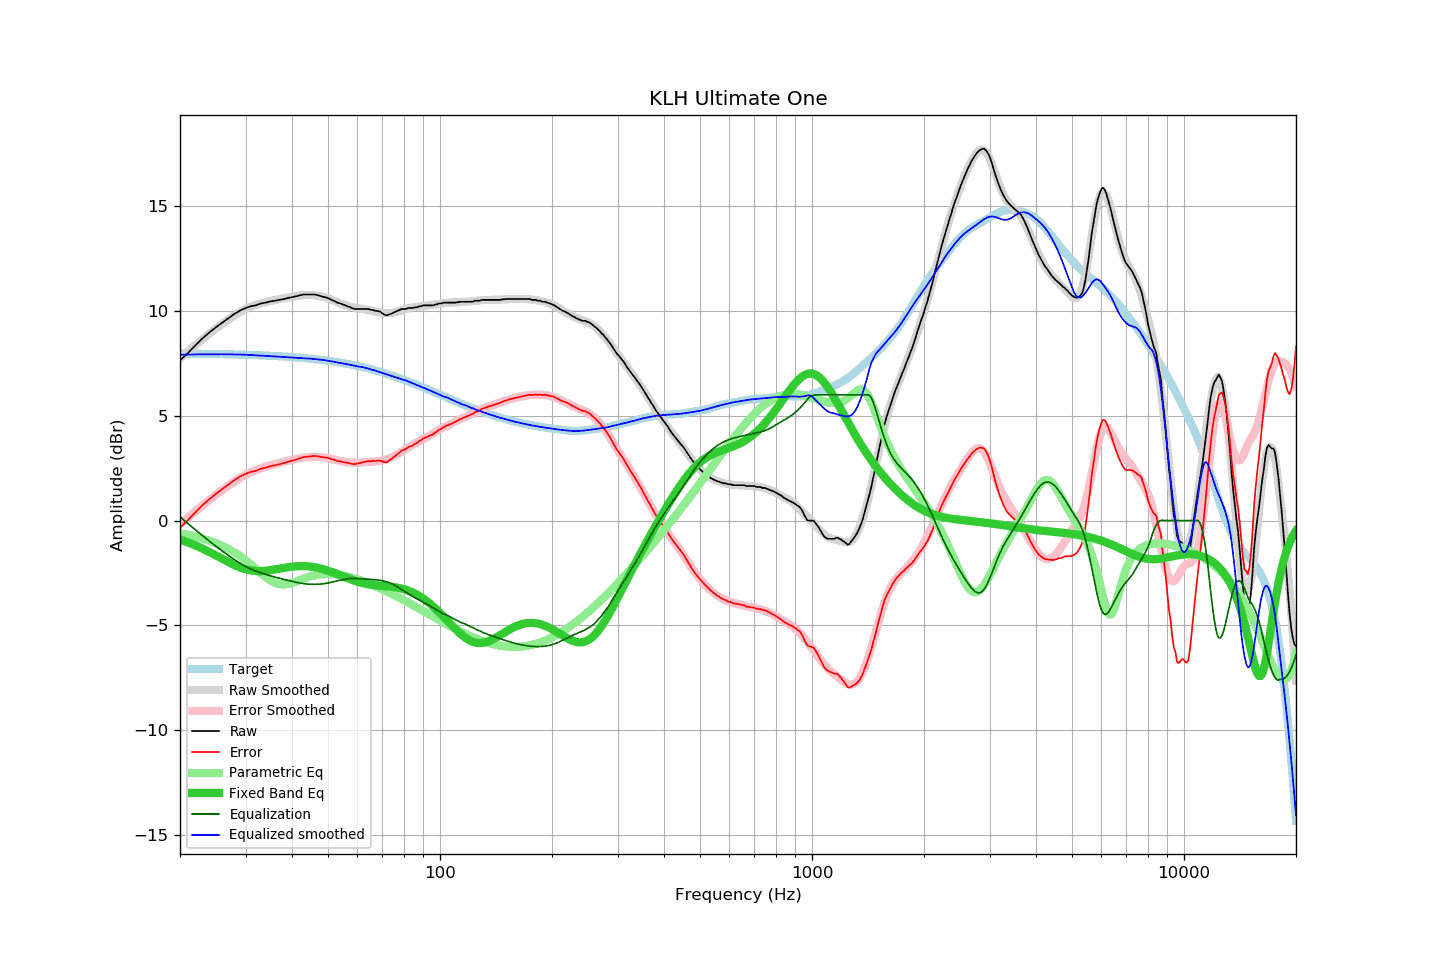

The table this chart was drawn from, first rows:
frequency, raw, error, smoothed, error_smoothed, equalization, parametric_eq, equalized_raw, equalized_smoothed, target
20, 7.64, -0.33, 7.74, -0.18, 0.18, -0.91, 7.82, 7.92, 7.97
21, 7.99, 0.02, 8.06, 0.14, -0.14, -1.04, 7.85, 7.92, 7.97
22, 8.36, 0.40, 8.37, 0.44, -0.44, -1.18, 7.92, 7.93, 7.96
23, 8.70, 0.74, 8.65, 0.72, -0.72, -1.34, 7.98, 7.93, 7.96
24, 8.98, 1.03, 8.92, 0.98, -0.98, -1.50, 8.00, 7.94, 7.95
25, 9.23, 1.28, 9.17, 1.23, -1.23, -1.67, 8.00, 7.94, 7.95
26, 9.45, 1.51, 9.39, 1.46, -1.46, -1.83, 7.99, 7.94, 7.94
27, 9.66, 1.73, 9.60, 1.67, -1.67, -1.98, 7.99, 7.93, 7.93
28, 9.86, 1.93, 9.79, 1.86, -1.86, -2.12, 8.00, 7.93, 7.93
29, 10.02, 2.10, 9.95, 2.03, -2.03, -2.24, 7.99, 7.92, 7.92
30, 10.14, 2.23, 10.10, 2.19, -2.19, -2.32, 7.95, 7.92, 7.91
31, 10.23, 2.33, 10.21, 2.31, -2.31, -2.38, 7.92, 7.90, 7.90
32, 10.27, 2.38, 10.29, 2.41, -2.41, -2.41, 7.86, 7.88, 7.89
33, 10.36, 2.47, 10.36, 2.50, -2.50, -2.41, 7.86, 7.87, 7.89
34, 10.40, 2.52, 10.43, 2.57, -2.57, -2.39, 7.83, 7.86, 7.88
35, 10.46, 2.60, 10.48, 2.64, -2.64, -2.36, 7.82, 7.84, 7.86
36, 10.49, 2.64, 10.53, 2.70, -2.70, -2.33, 7.79, 7.83, 7.85
37, 10.53, 2.69, 10.57, 2.75, -2.75, -2.29, 7.78, 7.82, 7.84
38, 10.57, 2.74, 10.61, 2.80, -2.80, -2.25, 7.77, 7.81, 7.83
39, 10.62, 2.80, 10.65, 2.85, -2.85, -2.22, 7.77, 7.79, 7.82
40, 10.66, 2.86, 10.68, 2.90, -2.90, -2.20, 7.76, 7.78, 7.80
41, 10.70, 2.91, 10.71, 2.94, -2.94, -2.18, 7.76, 7.77, 7.79
42, 10.75, 2.98, 10.74, 2.98, -2.98, -2.17, 7.77, 7.76, 7.77
43, 10.79, 3.03, 10.76, 3.01, -3.01, -2.17, 7.78, 7.75, 7.76
44, 10.79, 3.05, 10.76, 3.03, -3.03, -2.18, 7.76, 7.74, 7.74
45, 10.79, 3.07, 10.76, 3.04, -3.04, -2.20, 7.75, 7.72, 7.72
46, 10.79, 3.08, 10.75, 3.04, -3.04, -2.22, 7.75, 7.71, 7.71
47, 10.75, 3.06, 10.73, 3.04, -3.04, -2.26, 7.71, 7.69, 7.69
48, 10.70, 3.03, 10.70, 3.02, -3.02, -2.29, 7.68, 7.67, 7.67
49, 10.66, 3.01, 10.66, 3.00, -3.00, -2.34, 7.66, 7.65, 7.65
50, 10.62, 2.99, 10.60, 2.98, -2.98, -2.39, 7.64, 7.63, 7.63
51, 10.54, 2.93, 10.55, 2.94, -2.94, -2.44, 7.60, 7.60, 7.61
52, 10.48, 2.90, 10.48, 2.91, -2.91, -2.50, 7.57, 7.57, 7.58
53, 10.40, 2.84, 10.42, 2.87, -2.87, -2.55, 7.53, 7.55, 7.56
54, 10.36, 2.82, 10.36, 2.84, -2.84, -2.61, 7.52, 7.52, 7.54
55, 10.30, 2.79, 10.31, 2.81, -2.81, -2.67, 7.49, 7.50, 7.51
56, 10.25, 2.76, 10.26, 2.79, -2.79, -2.72, 7.46, 7.47, 7.49
57, 10.20, 2.74, 10.22, 2.77, -2.77, -2.78, 7.43, 7.44, 7.46
58, 10.14, 2.71, 10.18, 2.76, -2.76, -2.83, 7.38, 7.42, 7.43
59, 10.10, 2.69, 10.15, 2.76, -2.76, -2.87, 7.34, 7.39, 7.41
60, 10.10, 2.72, 10.13, 2.77, -2.77, -2.91, 7.33, 7.36, 7.38
61, 10.10, 2.75, 10.11, 2.77, -2.77, -2.95, 7.33, 7.34, 7.35
62, 10.10, 2.78, 10.10, 2.78, -2.78, -2.98, 7.32, 7.32, 7.32
63, 10.10, 2.81, 10.08, 2.79, -2.79, -3.01, 7.31, 7.29, 7.29
64, 10.10, 2.84, 10.05, 2.79, -2.79, -3.04, 7.31, 7.26, 7.26
65, 10.06, 2.83, 10.03, 2.80, -2.80, -3.06, 7.26, 7.22, 7.23
66, 10.05, 2.85, 10.00, 2.81, -2.81, -3.07, 7.24, 7.19, 7.20
67, 10.01, 2.84, 9.98, 2.82, -2.82, -3.09, 7.19, 7.15, 7.17
68, 10.00, 2.86, 9.95, 2.83, -2.83, -3.10, 7.17, 7.12, 7.14
69, 9.97, 2.87, 9.93, 2.85, -2.85, -3.11, 7.12, 7.08, 7.10
70, 9.89, 2.82, 9.91, 2.87, -2.87, -3.12, 7.02, 7.04, 7.07
71, 9.82, 2.78, 9.90, 2.89, -2.89, -3.13, 6.93, 7.01, 7.04
72, 9.79, 2.79, 9.90, 2.93, -2.93, -3.14, 6.86, 6.97, 7.00
73, 9.84, 2.87, 9.90, 2.96, -2.96, -3.15, 6.88, 6.94, 6.97
74, 9.87, 2.94, 9.91, 3.01, -3.01, -3.16, 6.86, 6.91, 6.93
75, 9.92, 3.02, 9.93, 3.05, -3.05, -3.17, 6.87, 6.87, 6.90
76, 9.97, 3.11, 9.95, 3.11, -3.11, -3.19, 6.86, 6.84, 6.86
77, 10.01, 3.18, 9.98, 3.17, -3.17, -3.21, 6.84, 6.81, 6.83
78, 10.06, 3.27, 10.01, 3.23, -3.23, -3.23, 6.83, 6.77, 6.79
79, 10.10, 3.35, 10.04, 3.30, -3.30, -3.25, 6.80, 6.74, 6.75
... 553 more rows
